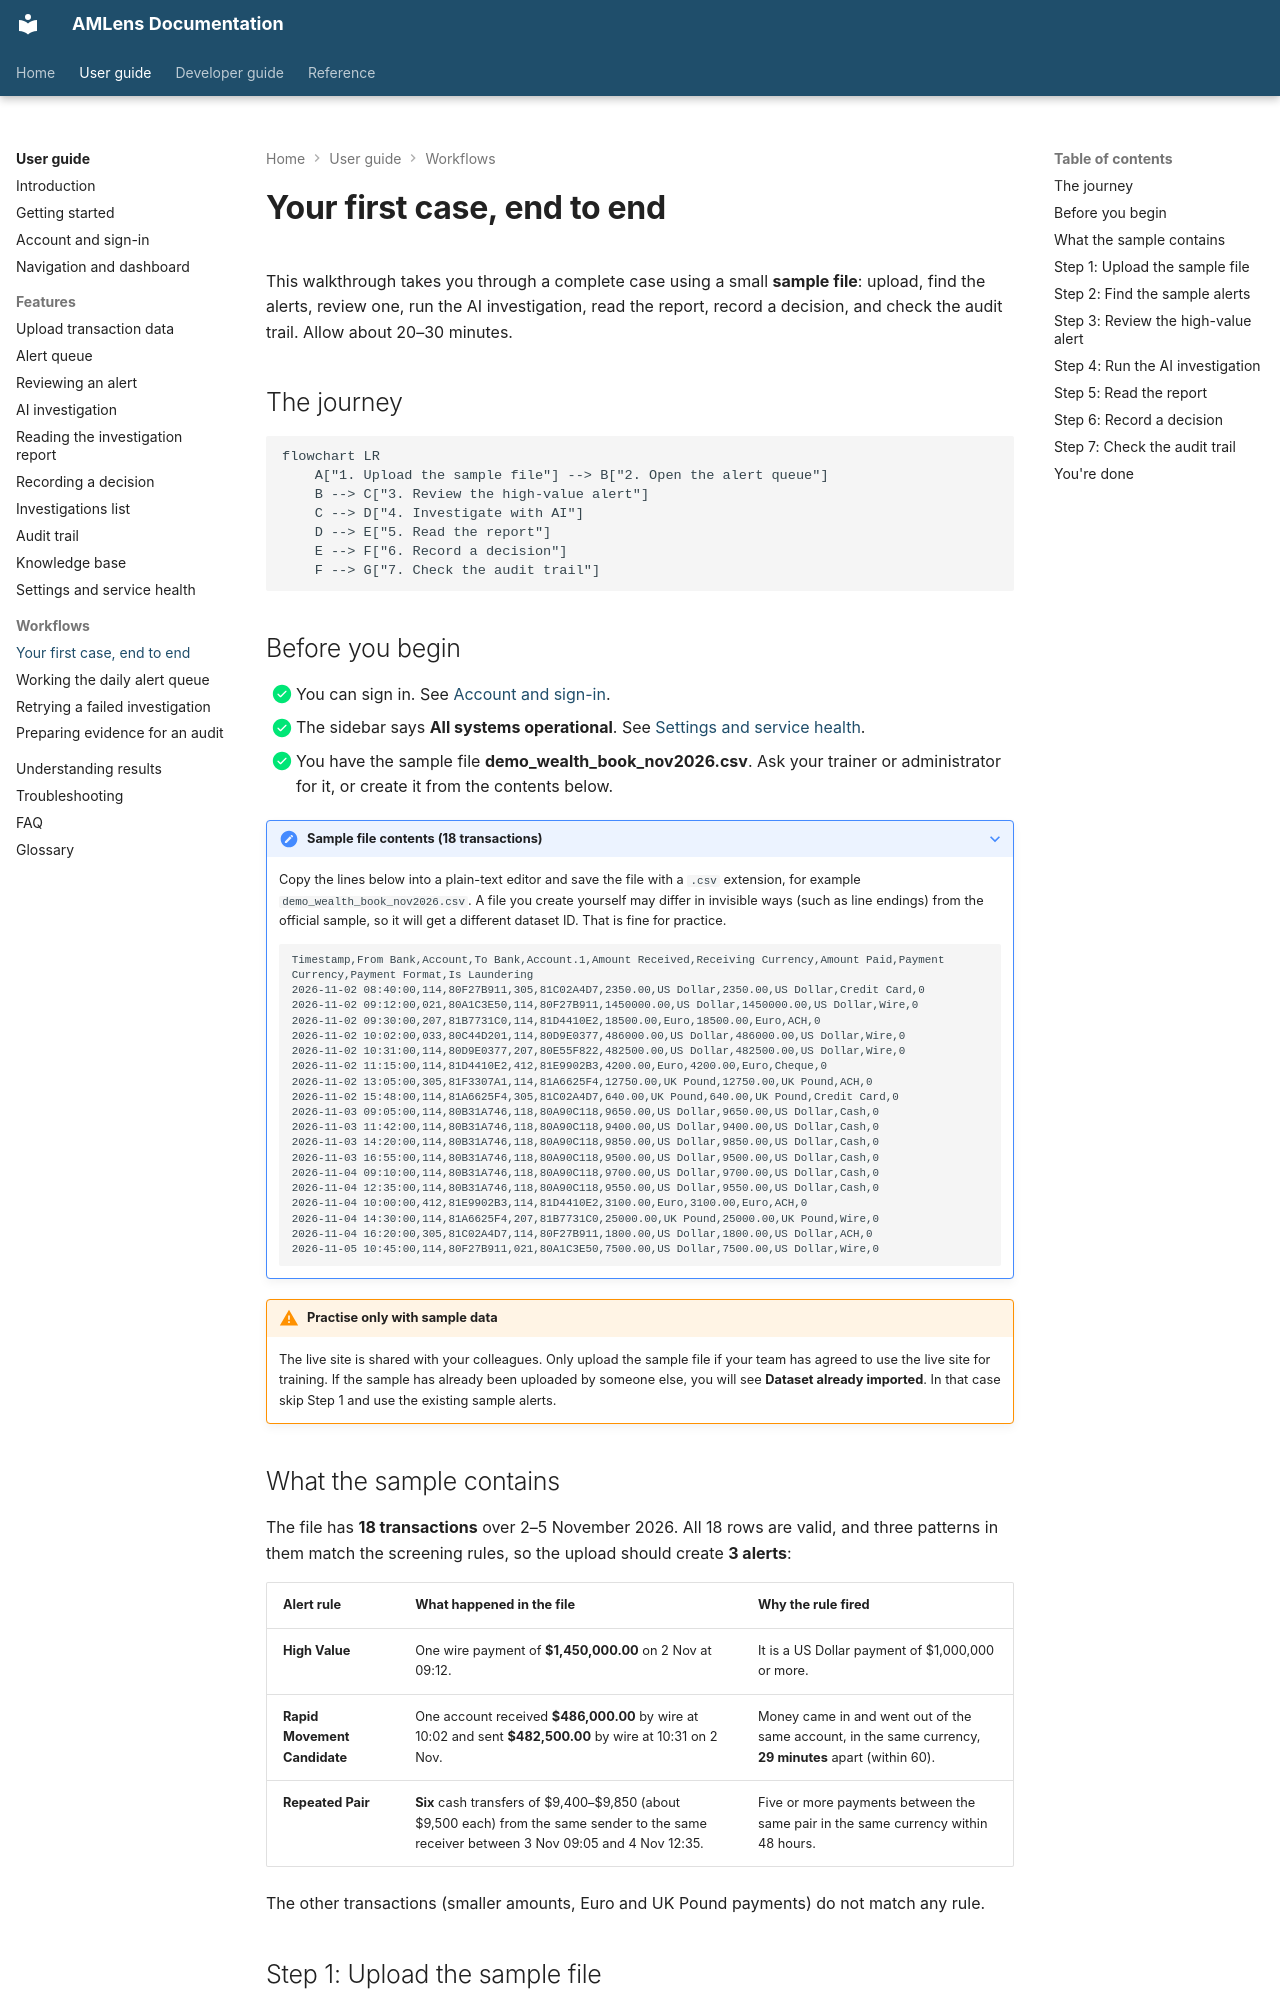

repository: silvrfur/AMLens · page: user-guide/workflows/first-case-end-to-end/index.html · generator: mkdocs

---
audience: user
---

# Your first case, end to end

This walkthrough takes you through a complete case using a small **sample file**: upload, find the alerts, review one, run the AI investigation, read the report, record a decision, and check the audit trail. Allow about 20–30 minutes.

## The journey

```mermaid
flowchart LR
    A["1. Upload the sample file"] --> B["2. Open the alert queue"]
    B --> C["3. Review the high-value alert"]
    C --> D["4. Investigate with AI"]
    D --> E["5. Read the report"]
    E --> F["6. Record a decision"]
    F --> G["7. Check the audit trail"]
```

## Before you begin

- [x] You can sign in. See [Account and sign-in](../account-and-login.md).
- [x] The sidebar says **All systems operational**. See [Settings and service health](../features/settings-and-health.md).
- [x] You have the sample file **demo_wealth_book_nov2026.csv**. Ask your trainer or administrator for it, or create it from the contents below.

??? note "Sample file contents (18 transactions)"
    Copy the lines below into a plain-text editor and save the file with a `.csv` extension, for example `demo_wealth_book_nov2026.csv`. A file you create yourself may differ in invisible ways (such as line endings) from the official sample, so it will get a different dataset ID. That is fine for practice.

    ```text
    Timestamp,From Bank,Account,To Bank,Account.1,Amount Received,Receiving Currency,Amount Paid,Payment Currency,Payment Format,Is Laundering
    2026-11-02 08:40:00,114,80F27B911,305,81C02A4D7,2350.00,US Dollar,2350.00,US Dollar,Credit Card,0
    2026-11-02 09:12:00,021,80A1C3E50,114,80F27B911,1450000.00,US Dollar,1450000.00,US Dollar,Wire,0
    2026-11-02 09:30:00,207,81B7731C0,114,81D4410E2,18500.00,Euro,18500.00,Euro,ACH,0
    2026-11-02 10:02:00,033,80C44D201,114,80D9E0377,486000.00,US Dollar,486000.00,US Dollar,Wire,0
    2026-11-02 10:31:00,114,80D9E0377,207,80E55F822,482500.00,US Dollar,482500.00,US Dollar,Wire,0
    2026-11-02 11:15:00,114,81D4410E2,412,81E9902B3,4200.00,Euro,4200.00,Euro,Cheque,0
    2026-11-02 13:05:00,305,81F3307A1,114,81A6625F4,12750.00,UK Pound,12750.00,UK Pound,ACH,0
    2026-11-02 15:48:00,114,81A6625F4,305,81C02A4D7,640.00,UK Pound,640.00,UK Pound,Credit Card,0
    2026-11-03 09:05:00,114,80B31A746,118,80A90C118,9650.00,US Dollar,9650.00,US Dollar,Cash,0
    2026-11-03 11:42:00,114,80B31A746,118,80A90C118,9400.00,US Dollar,9400.00,US Dollar,Cash,0
    2026-11-03 14:20:00,114,80B31A746,118,80A90C118,9850.00,US Dollar,9850.00,US Dollar,Cash,0
    2026-11-03 16:55:00,114,80B31A746,118,80A90C118,9500.00,US Dollar,9500.00,US Dollar,Cash,0
    2026-11-04 09:10:00,114,80B31A746,118,80A90C118,9700.00,US Dollar,9700.00,US Dollar,Cash,0
    2026-11-04 12:35:00,114,80B31A746,118,80A90C118,9550.00,US Dollar,9550.00,US Dollar,Cash,0
    2026-11-04 10:00:00,412,81E9902B3,114,81D4410E2,3100.00,Euro,3100.00,Euro,ACH,0
    2026-11-04 14:30:00,114,81A6625F4,207,81B7731C0,25000.00,UK Pound,25000.00,UK Pound,Wire,0
    2026-11-04 16:20:00,305,81C02A4D7,114,80F27B911,1800.00,US Dollar,1800.00,US Dollar,ACH,0
    2026-11-05 10:45:00,114,80F27B911,021,80A1C3E50,7500.00,US Dollar,7500.00,US Dollar,Wire,0
    ```

!!! warning "Practise only with sample data"
    The live site is shared with your colleagues. Only upload the sample file if your team has agreed to use the live site for training. If the sample has already been uploaded by someone else, you will see **Dataset already imported**. In that case skip Step 1 and use the existing sample alerts.
